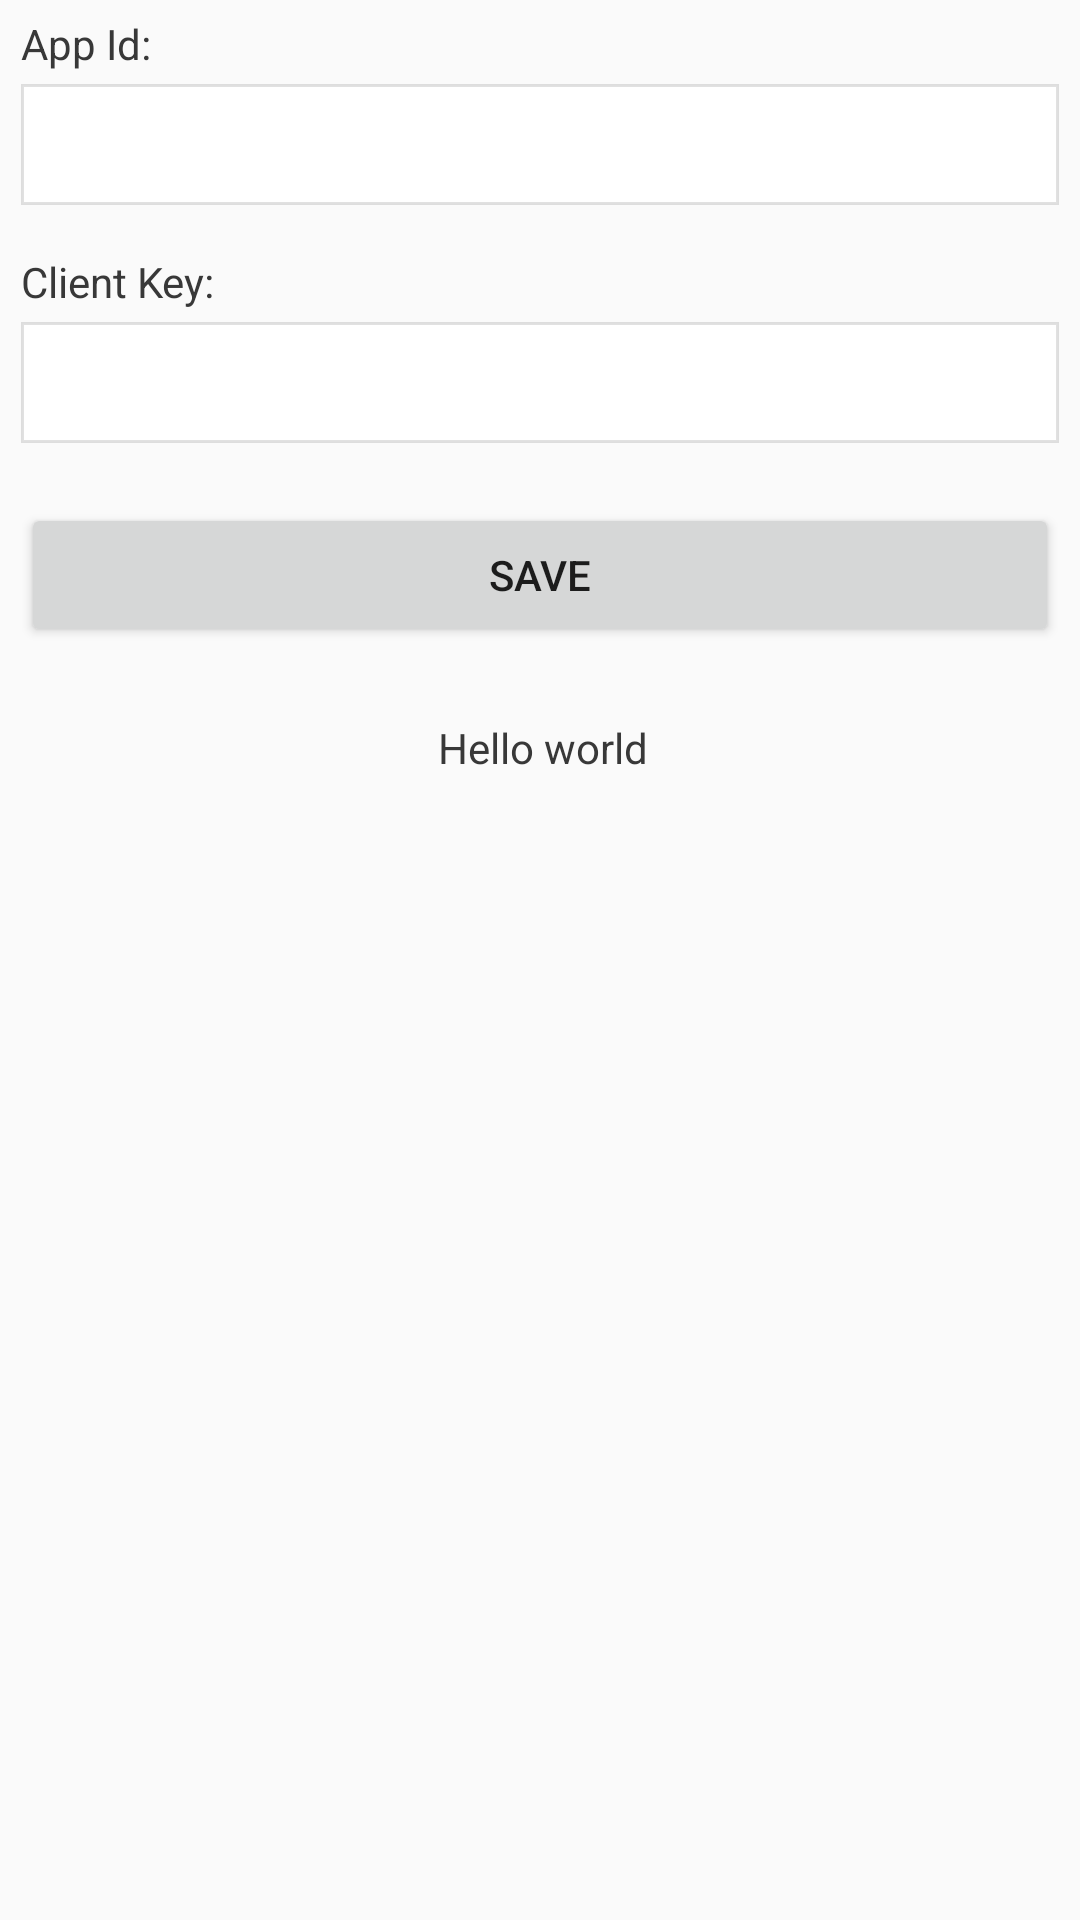

Reconstruct the res/layout file that produces this screen, plus the resources it refers to.
<!-- AndroidManifest.xml: application theme AppTheme -->
<!-- res/layout/fragment_setting.xml -->
<FrameLayout xmlns:android="http://schemas.android.com/apk/res/android"
    xmlns:tools="http://schemas.android.com/tools" android:layout_width="match_parent"
    android:layout_height="match_parent"
    tools:context="app.receiver.parse.parsereceiver.SettingFragment">


    <ScrollView
        android:layout_width="match_parent"
        android:layout_height="wrap_content"
        android:id="@+id/scrollView"
        android:layout_gravity="top|center">

        <LinearLayout
            android:orientation="vertical"
            android:layout_width="match_parent"
            android:layout_height="match_parent"
            android:padding="5dp">

            <TextView
                android:id="@+id/lblAppId"
                style="@style/Label"
                android:text="@string/AppId" />

            <EditText
                android:id="@+id/txtAppId"
                style="@style/TextInput"
                android:inputType="textNoSuggestions" />


            <TextView
                android:id="@+id/lblClientKey"
                style="@style/Label"
                android:text="@string/ClientKey" />

            <EditText
                android:id="@+id/txtClientKey"
                style="@style/TextInput"
                android:inputType="textNoSuggestions" />

            <LinearLayout
                android:layout_width="fill_parent"
                android:layout_height="wrap_content"
                android:orientation="horizontal" >

                <Button
                    android:id="@+id/btnSaveSetting"
                    style="@style/Button"
                    android:layout_width="match_parent"
                    android:layout_weight=".50"
                    android:text="@string/save"
                    android:layout_gravity="center"/>
            </LinearLayout>

            <TextView
                android:id="@+id/lblParseLink"
                style="@style/Label"
                android:text="Hello world"
                android:layout_marginTop="20dp"
                android:textAlignment="center"
                android:layout_width="match_parent"
                android:layout_height="wrap_content"
                android:gravity="center" />

        </LinearLayout>
    </ScrollView>
</FrameLayout>
<!-- resources referenced by this layout -->
<resources>
  <string name="AppId">App Id:</string>
  <string name="ClientKey">Client Key:</string>
  <string name="save">Save</string>
  <style name="Button">
          <item name="android:layout_width">wrap_content</item>
          <item name="android:layout_height">wrap_content</item>
          <item name="android:paddingLeft">15dp</item>
          <item name="android:paddingRight">15dp</item>
          <item name="android:layout_marginTop">4dp</item>
          <item name="android:layout_marginBottom">4dp</item>
          <item name="android:layout_marginLeft">2dp</item>
          <item name="android:layout_marginRight">2dp</item>
      </style>
  <style name="Label">
          <item name="android:layout_width">match_parent</item>
          <item name="android:layout_height">wrap_content</item>
          <item name="android:layout_marginLeft">2dp</item>
          <item name="android:textColor">#383838</item>
      </style>
  <style name="TextInput">
          <item name="android:layout_width">match_parent</item>
          <item name="android:layout_height">wrap_content</item>
          <item name="android:padding">8dp</item>
          <item name="android:background">@drawable/text_input_border</item>
          <item name="android:layout_marginTop">4dp</item>
          <item name="android:layout_marginBottom">16dp</item>
          <item name="android:layout_marginLeft">2dp</item>
          <item name="android:layout_marginRight">2dp</item>
      </style>
  <style name="AppTheme" parent="Theme.AppCompat.Light.DarkActionBar">
          
      </style>
  <!-- drawable text_input_border (drawable) -->
  <?xml version="1.0" encoding="utf-8"?>
  <shape xmlns:android="http://schemas.android.com/apk/res/android" >
  
      <stroke
          android:width="1dp"
          android:color="#22222222" />
      <solid android:color="#ffffff"></solid>
  </shape>
</resources>
